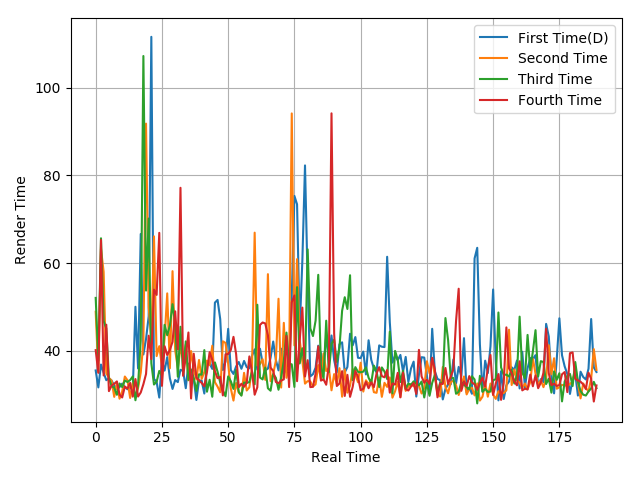

The file beside this chart, header and first rows:
35.56, 31.7, 36.91, 35.05, 33.34, 33.78, 33.26, 32.12, 31.34, 31.78, 32.58, 31.79, 31.28, 31.65, 31.2, 50.07, 36.02, 66.65, 39.21, 42.71, 47.91, 111.56, 33.64, 32.96
48.94, 35.19, 63.27, 58.01, 34.93, 33.87, 33.26, 29.54, 32.73, 29.13, 30.78, 34.18, 33.33, 29.3, 32.72, 29.36, 31.59, 35.08, 41.93, 91.79, 50.03, 42.4, 66.11, 38.84
52.09, 37.77, 65.67, 46.81, 45.15, 33.79, 32, 31.63, 30.02, 32.59, 31.79, 33.27, 32.94, 33.36, 34.2, 28.78, 32.37, 42.39, 107.2, 53.76, 70.17, 37.22, 32.36, 33
40.19, 35.02, 65.29, 34.43, 45.99, 30.85, 32.15, 32.53, 33.07, 30.06, 29.41, 31.89, 31.44, 32.73, 29.59, 33.6, 29.62, 30.54, 32.43, 34.76, 43.48, 38.13, 53.97, 52.77
